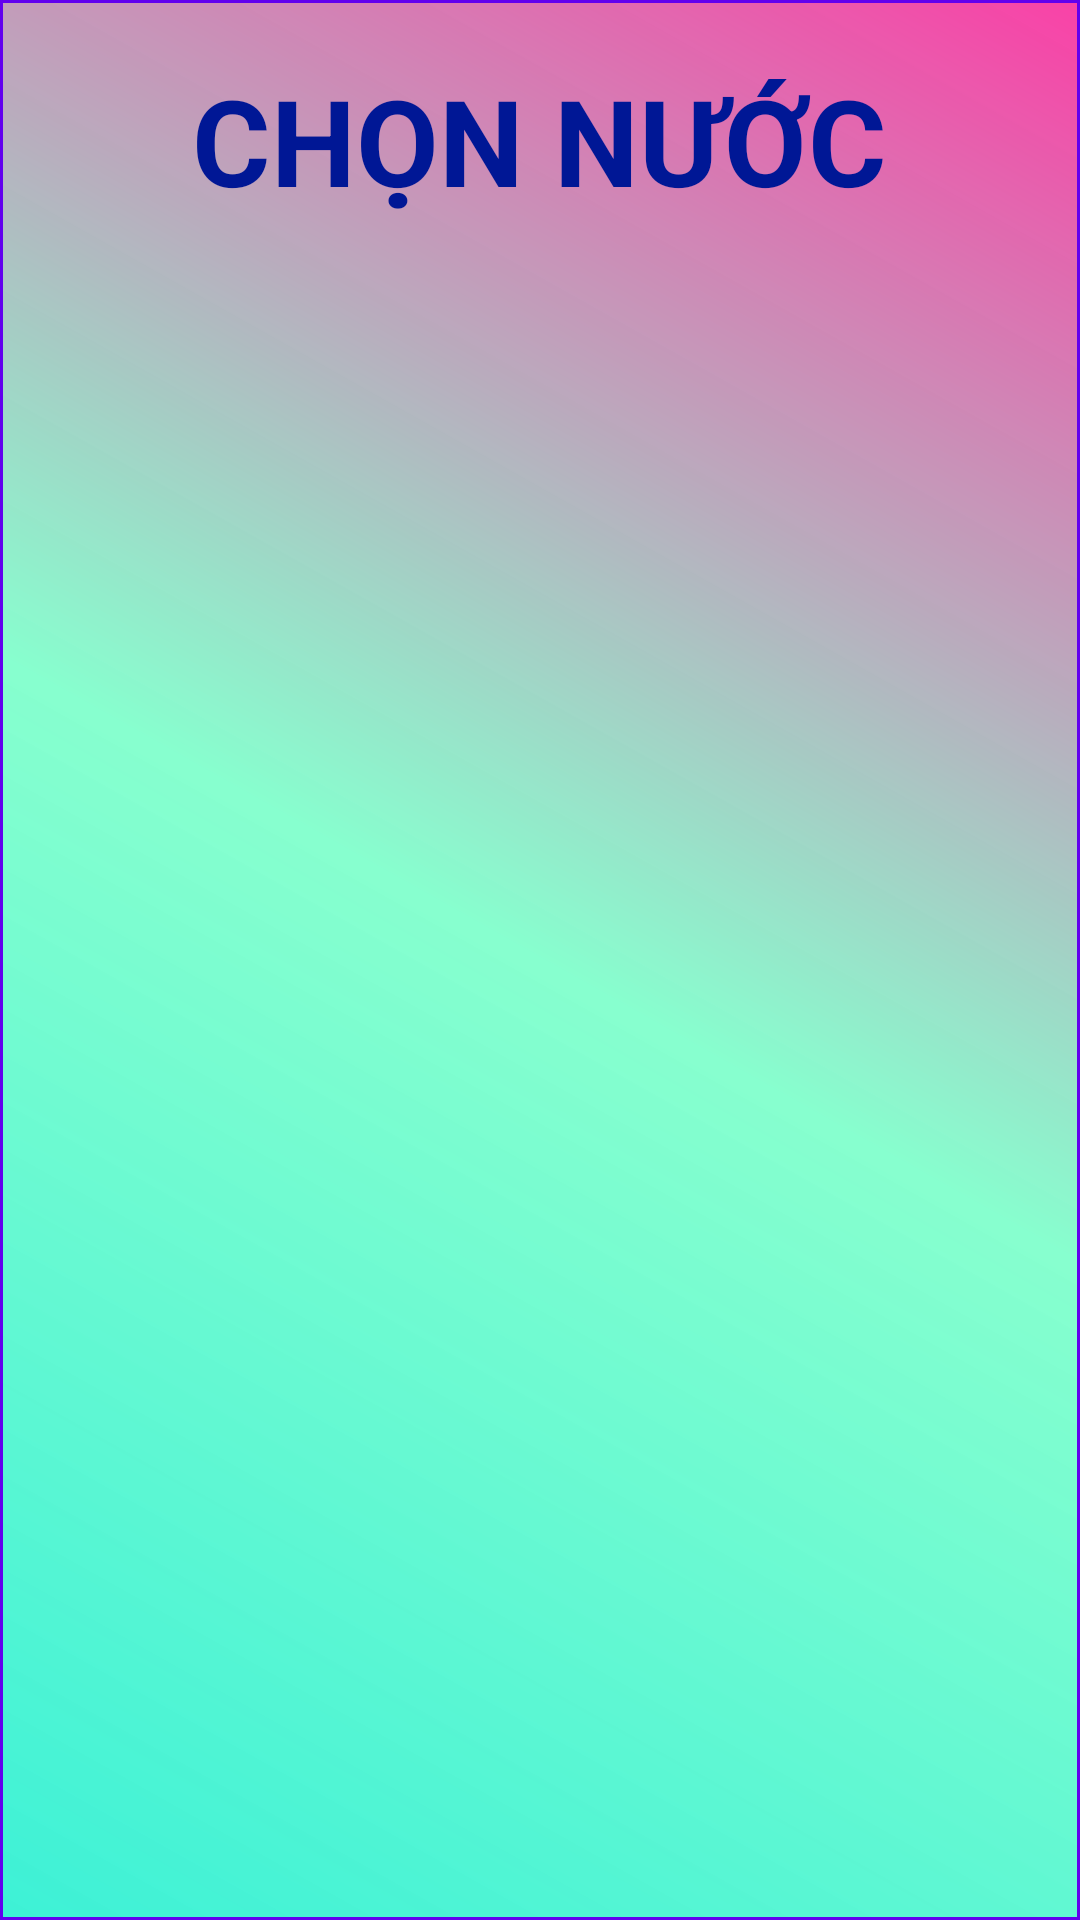

The Android layout XML behind this screen, and the referenced resources:
<!-- AndroidManifest.xml: application theme Theme.App_Tieng -->
<!-- res/layout/activity_main.xml -->
<?xml version="1.0" encoding="utf-8"?>
<LinearLayout xmlns:android="http://schemas.android.com/apk/res/android"
    xmlns:app="http://schemas.android.com/apk/res-auto"
    xmlns:tools="http://schemas.android.com/tools"
    android:layout_width="match_parent"
    android:layout_height="match_parent"
    android:orientation="vertical"
    android:background="@drawable/bg"
    tools:context=".MainActivity">

    <LinearLayout
        android:layout_width="match_parent"
        android:layout_height="match_parent"
        android:orientation="vertical">

        <TextView
            android:id="@+id/textView2"
            android:layout_width="wrap_content"
            android:layout_height="wrap_content"
            android:layout_gravity="center"
            android:layout_marginTop="20dp"
            android:text="CHỌN NƯỚC"
            android:textSize="120px"
            android:textColor="#001795"
            android:textStyle="bold"
            android:layout_marginBottom="20dp"/>

        <ListView
            android:id="@+id/lvcacnuoc"
            android:layout_width="match_parent"
            android:layout_height="685dp" />
    </LinearLayout>
</LinearLayout>
<!-- resources referenced by this layout -->
<resources>
  <!-- drawable bg (drawable-v24) -->
  <?xml version="1.0" encoding="utf-8"?>
  <shape xmlns:android="http://schemas.android.com/apk/res/android">
      <stroke android:width="1dp" android:color="@color/purple_500"/>
      <gradient
          android:startColor="#3DF1D6"
          android:endColor="#D8F81F97"
          android:centerColor="#E479FFC9"
          android:angle="45"/>
  
  
  </shape>
  <style name="Theme.App_Tieng" parent="Theme.MaterialComponents.DayNight.DarkActionBar">
          
          <item name="colorPrimary">@color/purple_500</item>
          <item name="colorPrimaryVariant">@color/purple_700</item>
          <item name="colorOnPrimary">@color/white</item>
          
          <item name="colorSecondary">@color/teal_200</item>
          <item name="colorSecondaryVariant">@color/teal_700</item>
          <item name="colorOnSecondary">@color/black</item>
          
          <item name="android:statusBarColor" tools:targetApi="l">?attr/colorPrimaryVariant</item>
          
      </style>
  <!-- not gathered from this repository: default colours our renderer supplied (Android Studio template values) -->
  <color name="purple_500">#FF6200EE</color>
  <color name="purple_700">#FF3700B3</color>
  <color name="teal_200">#FF03DAC5</color>
  <color name="teal_700">#FF018786</color>
  <color name="black">#FF000000</color>
  <color name="white">#FFFFFFFF</color>
</resources>
